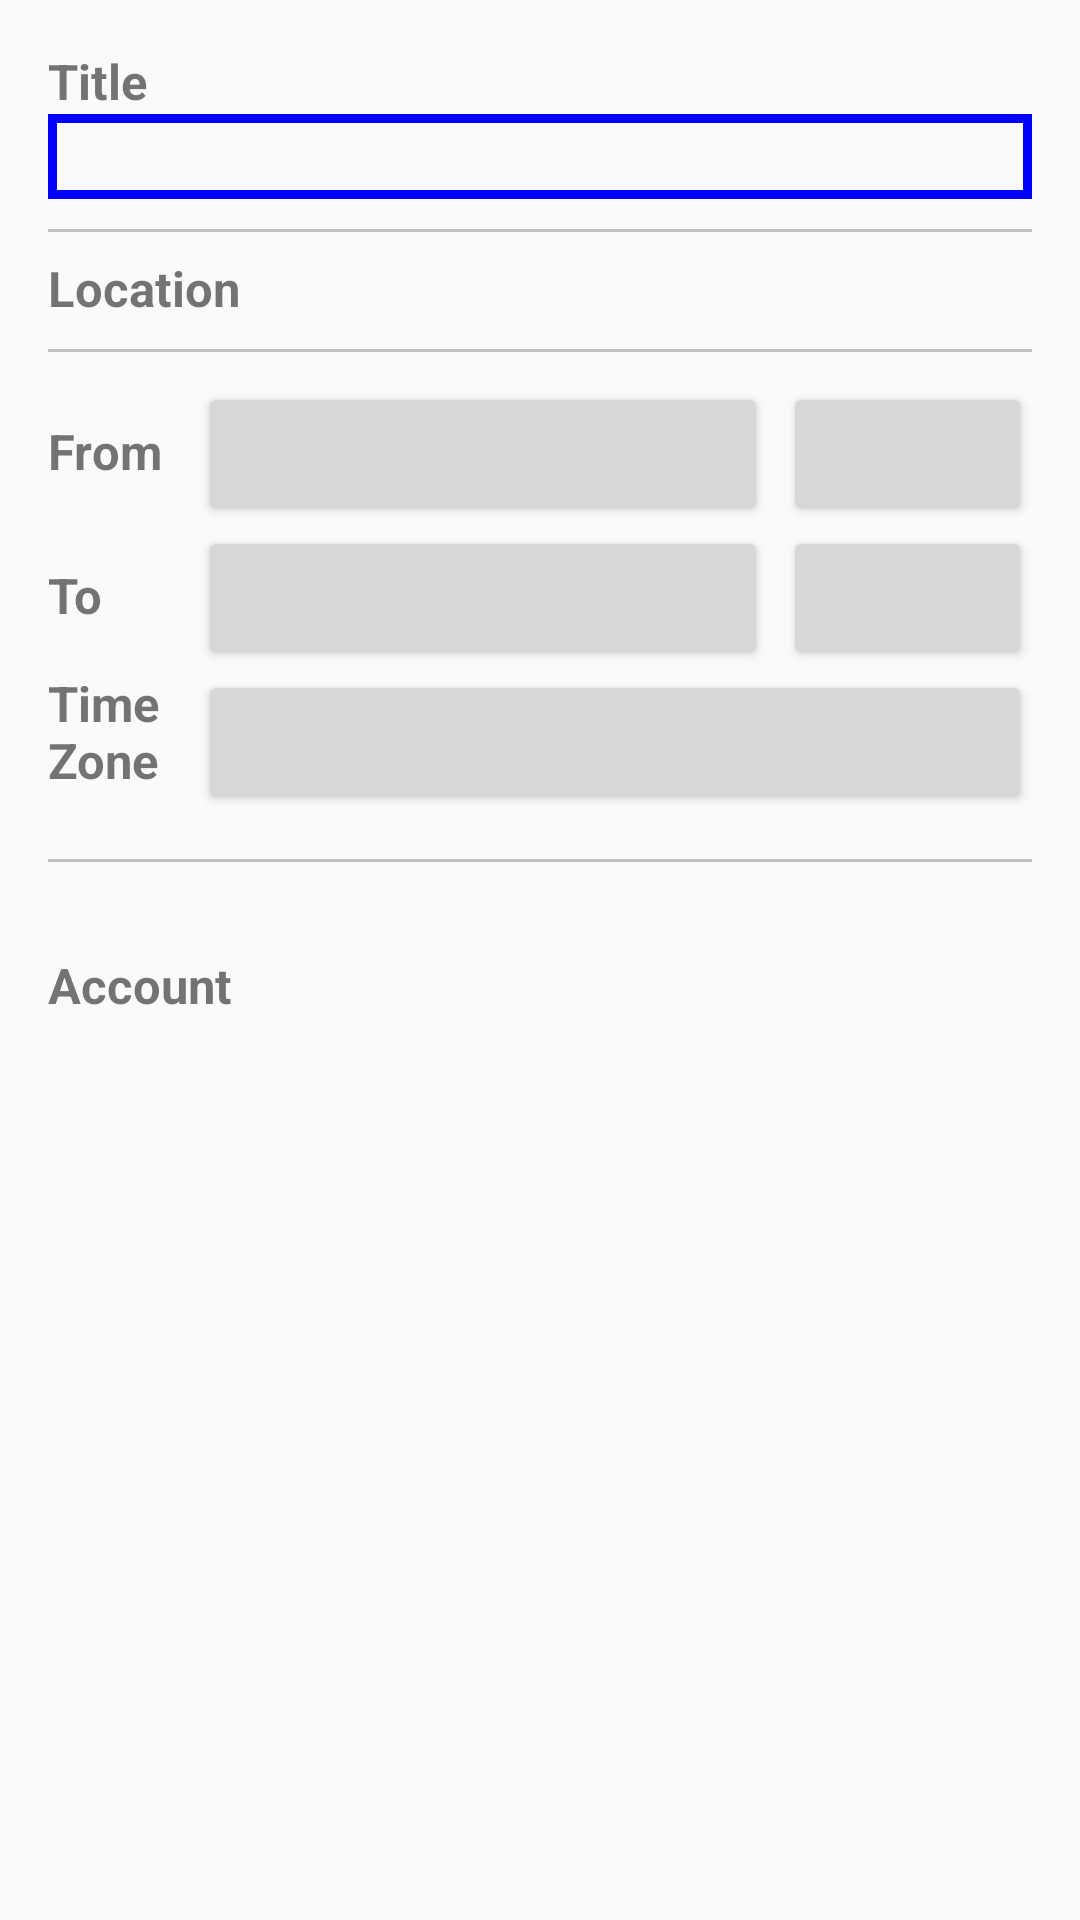

Layout XML and referenced resources for this Android screen:
<!-- AndroidManifest.xml: application theme AppTheme -->
<!-- res/layout/activity_edit_event.xml -->
<RelativeLayout xmlns:android="http://schemas.android.com/apk/res/android"
    xmlns:tools="http://schemas.android.com/tools"
    android:layout_width="match_parent"
    android:layout_height="match_parent"
    android:paddingLeft="@dimen/activity_horizontal_margin"
    android:paddingRight="@dimen/activity_horizontal_margin"
    android:paddingTop="@dimen/activity_vertical_margin"
    android:paddingBottom="@dimen/activity_vertical_margin"
    android:background="@drawable/background"
    tools:context="com.shaka.akamia.EditEventActivity">

    <TextView
        android:id="@+id/title_text"
        android:layout_width="fill_parent"
        android:layout_height="wrap_content"
        android:text = "@string/txt_title"
        android:textSize="8pt"
        android:textStyle="bold"/>

    <EditText
        android:id="@+id/editText1"
        android:labelFor="@+id/editText1"
        android:layout_width="fill_parent"
        android:layout_height="wrap_content"
        android:background="@drawable/edittext_bg"
        android:singleLine="true"
        android:inputType="text"
        android:layout_below="@+id/title_text" />

    <View style="@style/Divider"
        android:id="@+id/divider"
        android:layout_marginTop="10dp"
        android:layout_marginBottom="10dp"
        android:layout_below="@+id/editText1"/>

    <TextView
        android:id="@+id/location_text"
        android:layout_width="80dp"
        android:layout_height="wrap_content"
        android:textStyle="bold"
        android:textSize="8pt"
        android:text = "@string/txt_location"
        android:layout_marginEnd="15dp"
        android:layout_below="@+id/divider"
        android:layout_alignBaseline="@+id/location" />

    <TextView
        android:id="@+id/location"
        android:layout_width="fill_parent"
        android:layout_height="wrap_content"
        android:layout_below="@+id/divider"
        android:layout_toEndOf="@+id/location_text" />

    <View style="@style/Divider"
        android:id="@+id/divider2"
        android:layout_marginTop="10dp"
        android:layout_marginBottom="10dp"
        android:layout_below="@+id/location"/>

    <TextView
        android:id="@+id/from_text"
        android:layout_width="50dp"
        android:layout_height="wrap_content"
        android:text="@string/txt_from"
        android:textStyle="bold"
        android:textSize="8pt"
        android:layout_below="@+id/divider2"
        android:layout_alignBaseline="@+id/from_date" />

    <Button
        android:id="@+id/from_date"
        android:layout_width="190dp"
        android:layout_height="wrap_content"
        android:layout_marginEnd="5dp"
        android:layout_below="@+id/divider2"
        android:layout_toEndOf="@id/from_text" />

    <Button
        android:id="@+id/from_time"
        android:layout_width="100dp"
        android:layout_height="wrap_content"
        android:layout_below="@+id/divider2"
        android:layout_toEndOf="@id/from_date" />

    <TextView
        android:id="@+id/to_text"
        android:layout_width="50dp"
        android:layout_height="wrap_content"
        android:text="@string/txt_to"
        android:textStyle="bold"
        android:textSize="8pt"
        android:layout_below="@+id/from_text"
        android:layout_alignBaseline="@+id/to_date" />

    <Button
        android:id="@+id/to_date"
        android:layout_width="190dp"
        android:layout_height="wrap_content"
        android:layout_marginEnd="5dp"
        android:layout_below="@+id/from_date"
        android:layout_toEndOf="@id/to_text" />

    <Button
        android:id="@+id/to_time"
        android:layout_width="100dp"
        android:layout_height="wrap_content"
        android:layout_below="@+id/from_time"
        android:layout_toEndOf="@id/to_date" />

    <TextView
        android:id="@+id/timezone_text"
        android:layout_width="50dp"
        android:layout_height="wrap_content"
        android:text="@string/txt_timezone"
        android:textStyle="bold"
        android:textSize="8pt"
        android:layout_below="@+id/to_text"
        android:layout_alignTop="@+id/timezone" />

    <Button
        android:id="@+id/timezone"
        android:layout_width="295dp"
        android:layout_height="wrap_content"
        android:layout_below="@+id/to_date"
        android:layout_toEndOf="@id/timezone_text" />

    <View style="@style/Divider"
        android:id="@+id/divider3"
        android:layout_marginTop="15dp"
        android:layout_marginBottom="15dp"
        android:layout_below="@+id/timezone"/>

    <TextView
        android:id="@+id/account_text"
        android:layout_width="80dp"
        android:layout_height="wrap_content"
        android:layout_marginTop="15dp"
        android:textStyle="bold"
        android:textSize="8pt"
        android:text = "@string/txt_account"
        android:layout_below="@+id/divider3"/>

    <TextView
        android:id="@+id/account"
        android:layout_width="wrap_content"
        android:layout_height="wrap_content"
        android:layout_marginEnd="15dp"
        android:layout_below="@+id/divider3"
        android:layout_toEndOf="@+id/account_text"/>

</RelativeLayout>
<!-- resources referenced by this layout -->
<resources>
  <dimen name="activity_horizontal_margin">16dp</dimen>
  <dimen name="activity_vertical_margin">16dp</dimen>
  <!-- drawable background (drawable) -->
  <?xml version="1.0" encoding="utf-8"?>
  <layer-list xmlns:android="http://schemas.android.com/apk/res/android" >
      <item android:drawable="@drawable/background_image"/>
      <item android:bottom="@dimen/navigation_bar_height"
          android:right="@dimen/navigation_bar_width">
          <bitmap
              android:gravity="bottom|center_horizontal"
              android:src="@drawable/background_title" />
      </item>
  
  </layer-list>
  <!-- drawable edittext_bg (drawable) -->
  <?xml version="1.0" encoding="utf-8"?>
  <shape xmlns:android="http://schemas.android.com/apk/res/android">
      <solid android:color="@android:color/transparent" />
      <stroke android:width="3dp" android:color="#0000ff" />
      <padding android:left="2dp" android:top="2dp" android:right="2dp" android:bottom="2dp" />
  </shape>
  <string name="txt_account">Account</string>
  <string name="txt_from">From</string>
  <string name="txt_location">Location</string>
  <string name="txt_timezone">Time\nZone</string>
  <string name="txt_title">Title</string>
  <string name="txt_to">To</string>
  <style name="Divider">
          <item name="android:layout_width">match_parent</item>
          <item name="android:layout_height">1dp</item>
          <item name="android:background">#c0c0c0</item>
      </style>
  <style name="AppTheme" parent="Theme.AppCompat.Light.DarkActionBar">
          
      </style>
  <dimen name="navigation_bar_height">10dp</dimen>
  <dimen name="navigation_bar_width">0dp</dimen>
  <!-- drawable background_title: png bitmap (drawable, 7558 bytes) -->
</resources>
